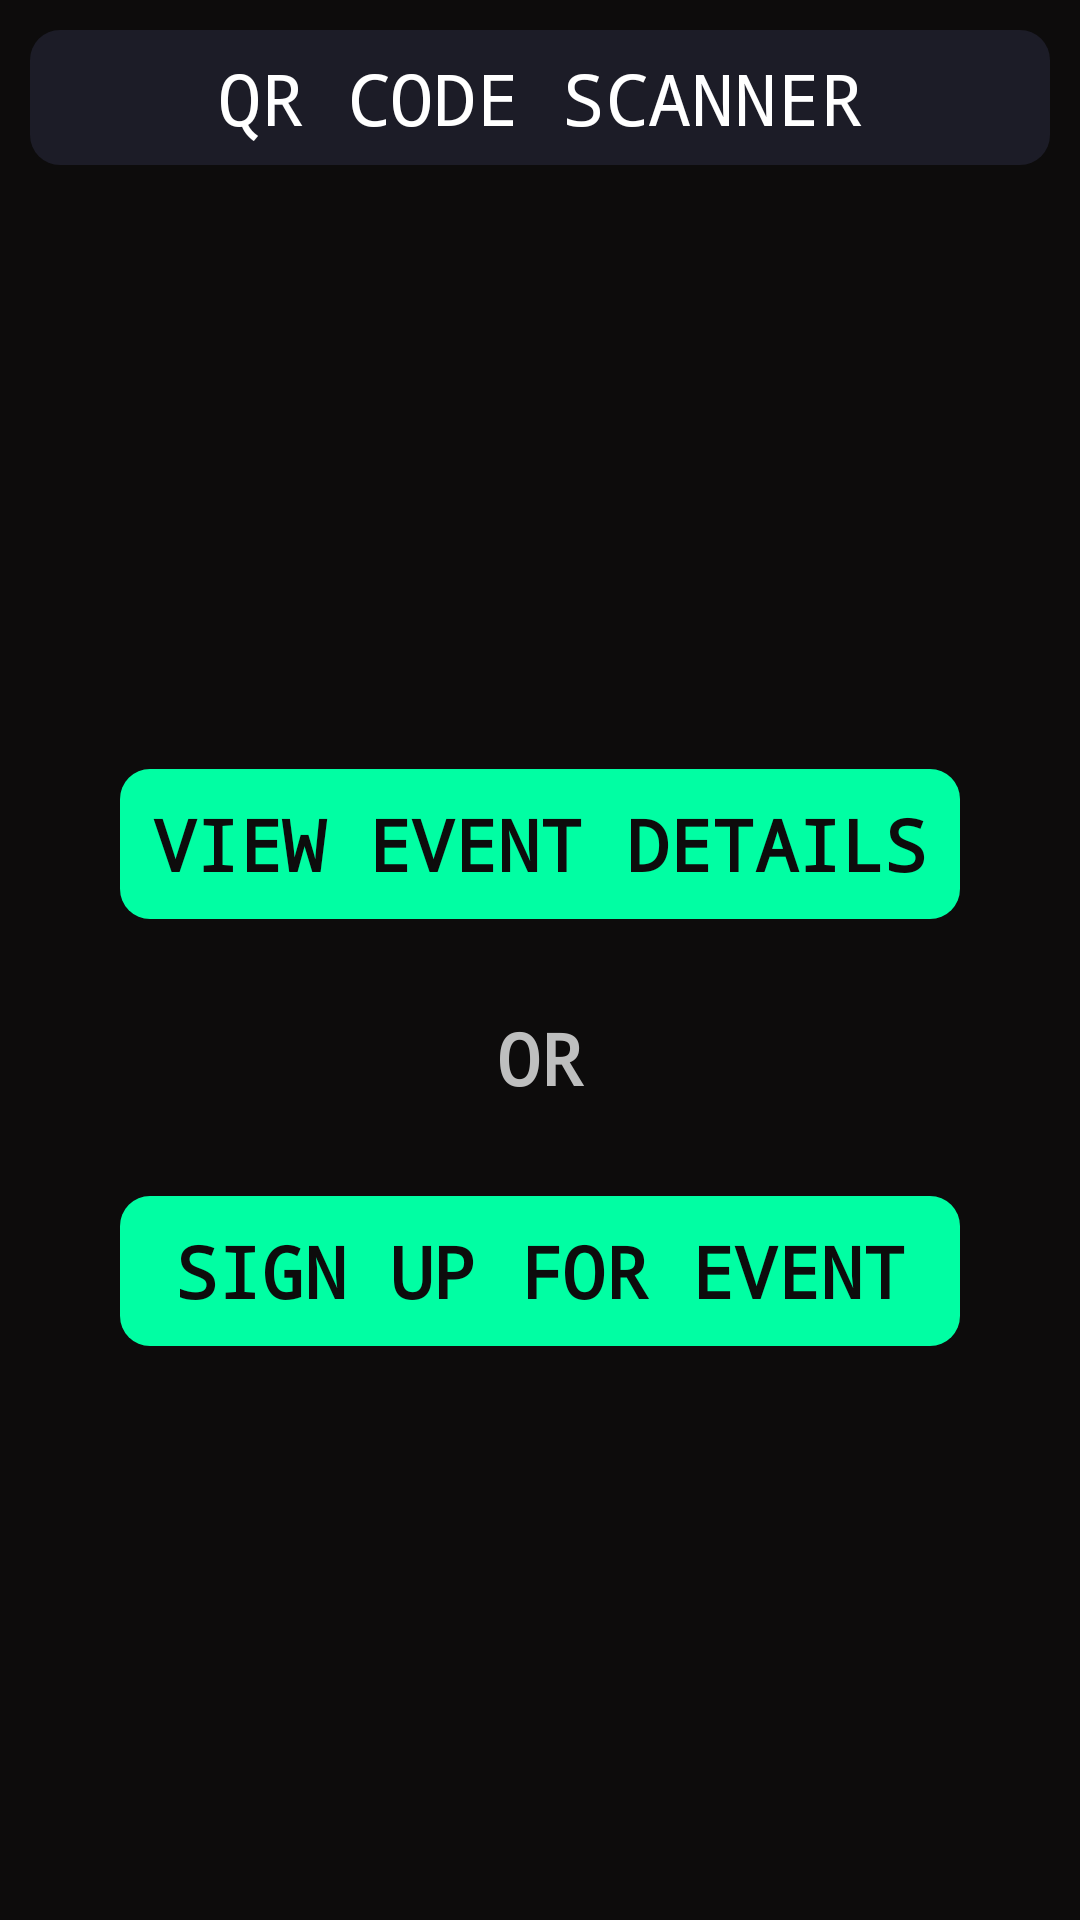

The Android layout XML behind this screen, and the referenced resources:
<!-- AndroidManifest.xml: application theme Theme.GengarDraw -->
<!-- res/layout/fragment_qr_scanner.xml -->
<LinearLayout xmlns:android="http://schemas.android.com/apk/res/android"
    xmlns:app="http://schemas.android.com/apk/res-auto"
    xmlns:tools="http://schemas.android.com/tools"
    android:layout_width="match_parent"
    android:layout_height="match_parent"
    android:background="@color/black1"
    android:gravity="center|top"
    android:orientation="vertical"
    tools:context="Fragments.qr_scanner">

    <FrameLayout
        android:layout_width="match_parent"
        android:layout_height="45dp"
        android:layout_margin="10dp"
        android:background="@drawable/rounded_corner"
        android:backgroundTint="@color/black2">

        <TextView
            style="@style/main"
            android:layout_width="match_parent"
            android:layout_height="wrap_content"
            android:layout_gravity="center"
            android:text="@string/qr_code_scanner"
            android:textAlignment="center"
            android:textColor="@color/white"
            android:textSize="24sp" />
    </FrameLayout>

    <LinearLayout
        android:layout_width="match_parent"
        android:gravity="center"
        android:orientation="vertical"
        android:layout_height="match_parent" >
        <FrameLayout
            android:id="@+id/qr_scanner_view_btn"
            android:layout_width="match_parent"
            android:layout_height="50dp"
            android:layout_marginStart="40dp"
            android:layout_marginEnd="40dp"
            android:background="@drawable/rounded_corner"
            android:backgroundTint="@color/green"
            tools:ignore="UselessParent">

            <TextView
                style="@style/main"
                android:layout_width="match_parent"
                android:layout_height="wrap_content"
                android:layout_gravity="center"
                android:text="@string/view_event_details"
                android:textAlignment="center"
                android:textColor="@color/black1"
                android:textSize="24sp"
                android:textStyle="bold" />
        </FrameLayout>

        <TextView
            android:id="@+id/profile_facility_delete_btn"
            style="@style/main"
            android:layout_width="match_parent"
            android:layout_height="wrap_content"
            android:layout_gravity="center"
            android:layout_margin="30dp"
            android:text="@string/or"
            android:textAlignment="center"
            android:textColor="@color/grey"
            android:textSize="24sp"
            android:textStyle="bold" />

        <FrameLayout
            android:id="@+id/qr_scanner_signup_btn"
            android:layout_width="match_parent"
            android:layout_height="50dp"
            android:layout_marginStart="40dp"
            android:layout_marginEnd="40dp"
            android:background="@drawable/rounded_corner"
            android:backgroundTint="@color/green"
            tools:ignore="UselessParent">

            <TextView
                style="@style/main"
                android:layout_width="match_parent"
                android:layout_height="wrap_content"
                android:layout_gravity="center"
                android:text="@string/sign_up_for_event"
                android:textAlignment="center"
                android:textColor="@color/black1"
                android:textSize="24sp"
                android:textStyle="bold" />
        </FrameLayout>

    </LinearLayout>

</LinearLayout>
<!-- resources referenced by this layout -->
<resources>
  <color name="black1">#0d0c0c</color>
  <color name="black2">#1c1c27</color>
  <color name="green">#01fea3</color>
  <color name="grey">#bebfbf</color>
  <color name="white">#FFFFFFFF</color>
  <!-- drawable rounded_corner (drawable) -->
  <shape
      xmlns:android="http://schemas.android.com/apk/res/android"
      android:shape="rectangle">
  
      <corners
          android:radius="10dp">
      </corners>
  
  </shape>
  <string name="or">OR</string>
  <string name="qr_code_scanner">QR CODE SCANNER</string>
  <string name="sign_up_for_event">SIGN UP FOR EVENT</string>
  <string name="view_event_details">VIEW EVENT DETAILS</string>
  <style name="main">
          <item name="android:fontFamily">monospace</item>
      </style>
  <style name="Theme.GengarDraw" parent="Base.Theme.GengarDraw" />
  <style name="Base.Theme.GengarDraw" parent="Theme.Material3.DayNight.NoActionBar">
          
          
      </style>
</resources>
